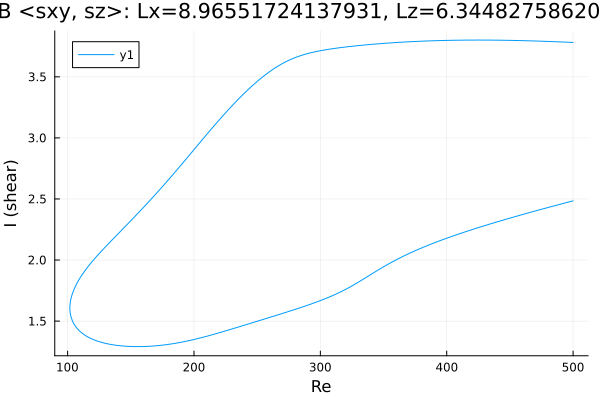

Data behind this chart, as committed beside it:
Re, shear
500.0, 3.781
499.3, 3.782
497.8, 3.782
496.4, 3.783
495, 3.784
493.6, 3.784
492.2, 3.785
490.8, 3.785
490.7, 3.785
489.3, 3.786
487.9, 3.787
486.5, 3.787
485.1, 3.788
483.7, 3.788
482.2, 3.789
480.8, 3.79
479.4, 3.79
478, 3.791
476.6, 3.791
475.2, 3.792
473.8, 3.792
472.3, 3.793
470.9, 3.793
469.5, 3.793
468.1, 3.794
466.7, 3.794
465.3, 3.795
463.9, 3.795
462.4, 3.796
461, 3.796
459.6, 3.796
458.2, 3.797
456.8, 3.797
455.4, 3.797
454, 3.798
452.5, 3.798
451.1, 3.798
449.7, 3.799
448.3, 3.799
446.9, 3.799
445.5, 3.799
444.1, 3.8
442.6, 3.8
441.2, 3.8
439.8, 3.8
438.4, 3.8
437, 3.8
435.6, 3.801
434.2, 3.801
432.7, 3.801
431.3, 3.801
429.9, 3.801
428.5, 3.801
427.1, 3.801
425.7, 3.801
424.3, 3.801
422.8, 3.801
421.4, 3.801
420, 3.801
418.6, 3.801
... 568 more rows
